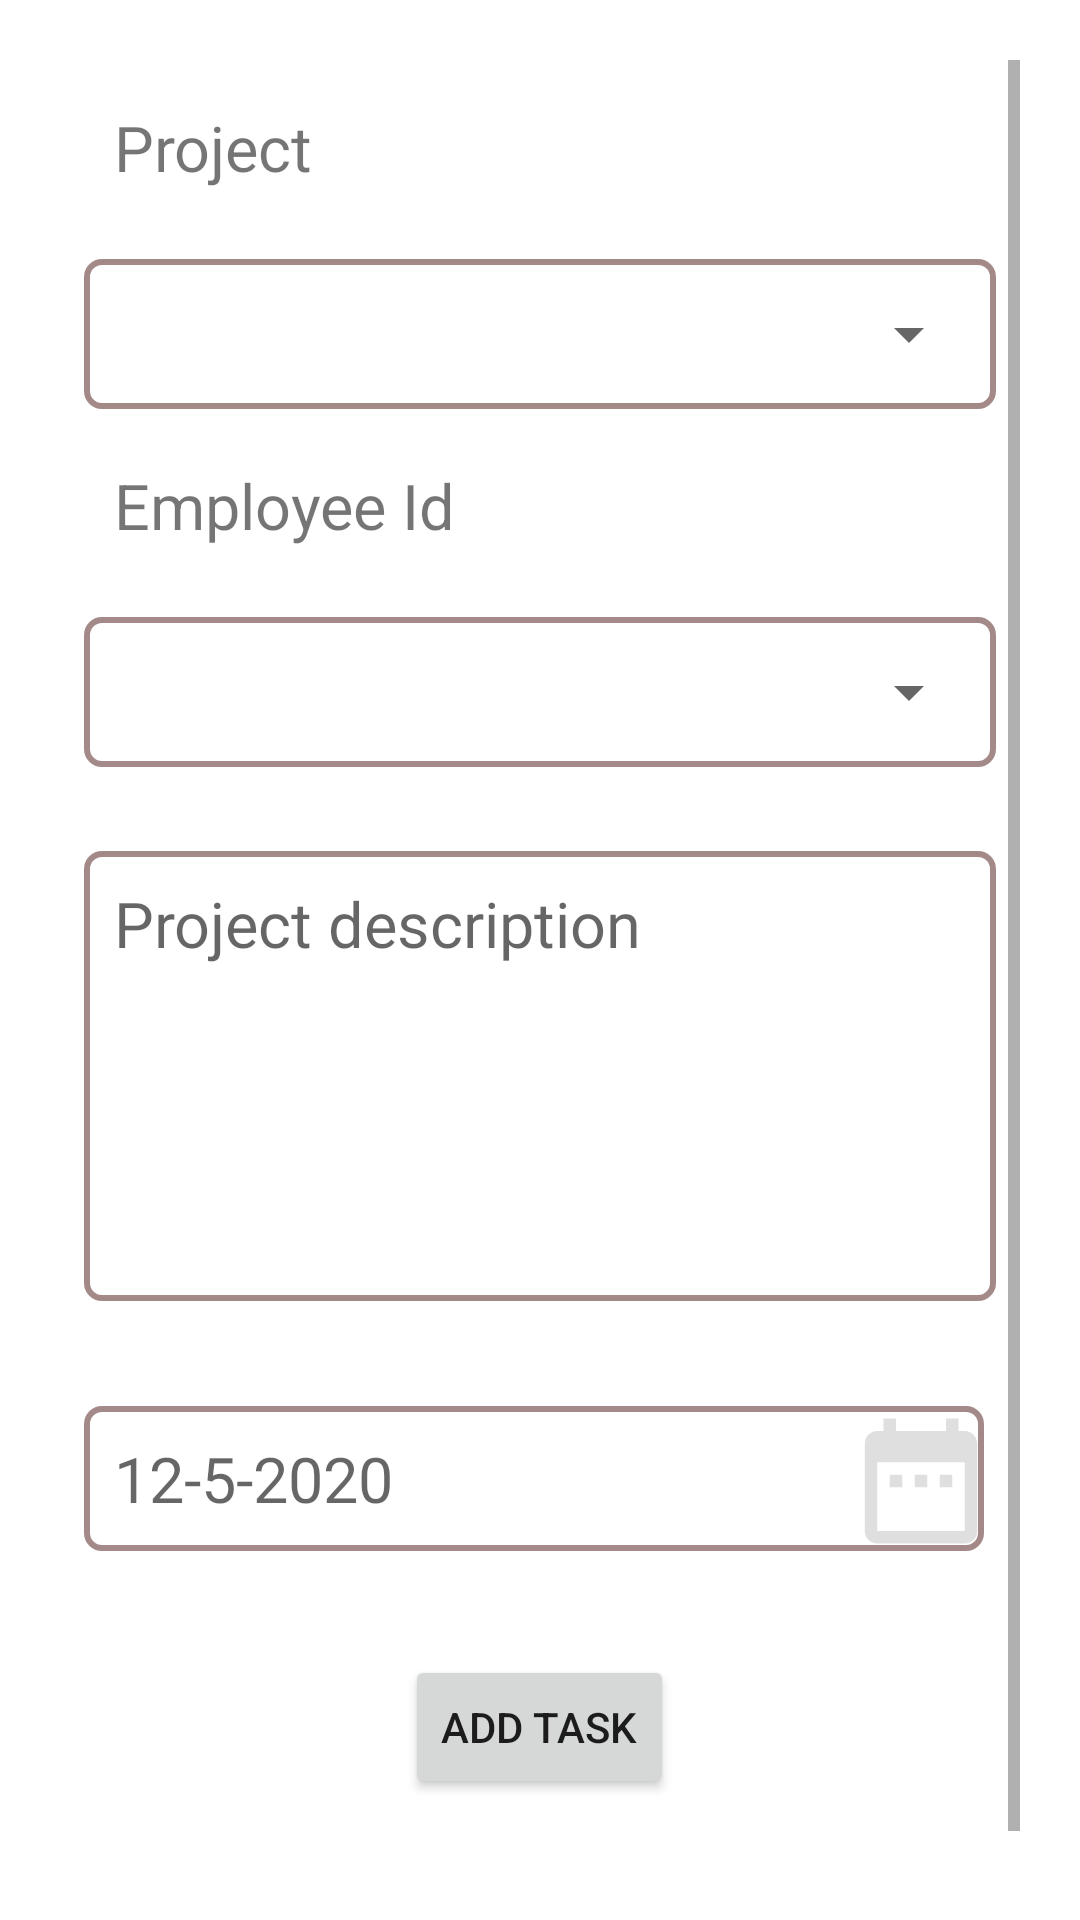

Android layout source for this screen:
<!-- AndroidManifest.xml: application theme AppTheme -->
<!-- res/layout/bottom_sheet_task.xml -->
<?xml version="1.0" encoding="utf-8"?>
<LinearLayout
    xmlns:android="http://schemas.android.com/apk/res/android"
    android:layout_width="match_parent"
    android:layout_height="match_parent"
    xmlns:app="http://schemas.android.com/apk/res-auto"
    android:orientation="vertical"
    android:id="@+id/bottomSheetTask"
    android:padding="20dp"
    android:layout_gravity="bottom"
    android:fitsSystemWindows="false"
    android:background="@drawable/bottom_sheet"
    android:layout_marginBottom="50dp"
    app:layout_behavior="@string/fab_transformation_sheet_behavior"
    >
    <ScrollView
        android:layout_width="match_parent"
        android:layout_height="wrap_content">
        <LinearLayout
            android:layout_width="match_parent"
            android:orientation="vertical"
            android:layout_height="match_parent">

            <TextView
                android:textSize="21dp"
                android:text="Project"
                android:gravity="top"
                android:layout_marginLeft="8dp"
                android:layout_marginRight="8dp"
                android:layout_marginBottom="5dp"
                android:layout_marginTop="5dp"
                android:drawablePadding="5dp"
                android:padding="10dp"
                android:layout_width="match_parent"
                android:layout_height="wrap_content"/>
            <LinearLayout
                android:layout_width="match_parent"
                android:layout_centerInParent="true"
                android:layout_margin="8dp"
               android:background="@drawable/round_edittext"
                android:layout_height="wrap_content">
                <Spinner
                    android:id="@+id/projectIdSpinner"
                    android:padding="10dp"
                    android:layout_margin="5dp"
                    android:layout_width="match_parent"
                    android:layout_height="40dp"/>

            </LinearLayout>

            <TextView
                android:textSize="21dp"
                android:text="Employee Id"
                android:gravity="top"
                android:layout_marginLeft="8dp"
                android:layout_marginRight="8dp"
                android:layout_marginBottom="5dp"

                android:drawablePadding="5dp"
                android:padding="10dp"
                android:layout_width="match_parent"
                android:layout_height="wrap_content"/>

            <LinearLayout
                android:layout_width="match_parent"
                android:layout_margin="8dp"
                android:layout_centerInParent="true"
                android:background="@drawable/round_edittext"
                android:layout_height="wrap_content">
                <Spinner
                    android:id="@+id/employeeIdSpinner"
                    android:padding="10dp"
                    android:layout_margin="5dp"
                    android:layout_width="match_parent"
                    android:layout_height="40dp"/>

            </LinearLayout>




            <EditText
                android:id="@+id/editTextTaskDescription"
                android:textSize="21dp"
                android:hint="Project description"
                android:gravity="top"
                android:layout_marginLeft="8dp"
                android:layout_marginRight="8dp"
                android:layout_marginBottom="20dp"
                android:layout_marginTop="20dp"
                android:drawablePadding="5dp"

                android:background="@drawable/round_edittext"
                android:focusableInTouchMode="true"
                android:padding="10dp"
                android:layout_width="match_parent"
                android:layout_height="150dp"/>

            <RelativeLayout
                android:layout_marginLeft="8dp"
                android:layout_marginRight="8dp"
                android:layout_marginBottom="8dp"
                android:layout_marginTop="15dp"
                android:drawablePadding="5dp"
                android:layout_width="match_parent"
                android:layout_height="wrap_content">
                <EditText
                    android:id="@+id/editTextTaskDue"
                    android:textSize="21dp"
                    android:hint="12-5-2020"
                    android:gravity="top"
                    android:layout_alignParentLeft="true"



                    android:background="@drawable/round_edittext"
                    android:focusableInTouchMode="true"
                    android:padding="10dp"
                    android:layout_width="300dp"
                    android:layout_height="wrap_content"/>
                <ImageView
                    android:id="@+id/dateTaskImageView"
                    android:layout_alignParentRight="true"
                    android:padding="5dp"
                    android:background="@drawable/ic_baseline_date_range_24"
                    android:layout_width="50dp"
                    android:layout_height="50dp"/>
            </RelativeLayout>



            <Button
                android:id="@+id/addTaskButton"
                android:gravity="center_vertical"
                android:layout_gravity="center_horizontal"
                android:layout_width="wrap_content"
                android:layout_marginTop="25dp"
                android:layout_marginBottom="30dp"
                android:layout_height="wrap_content"
                android:text="Add Task"


                />
        </LinearLayout>
    </ScrollView>

</LinearLayout>
<!-- resources referenced by this layout -->
<resources>
  <!-- drawable bottom_sheet (drawable) -->
  <?xml version="1.0" encoding="utf-8"?>
  <shape xmlns:android="http://schemas.android.com/apk/res/android"
      android:shape="rectangle"
      >
      <gradient
          android:type="linear"
          android:gradientRadius="300dp"
          android:centerX="70"
          android:centerY="80"
          android:startColor="#FFFF"
          android:centerColor="#FFFF"
          android:endColor="#FFFF"
          android:angle="45"
          />
      <corners android:topLeftRadius="25dp"
          android:topRightRadius="25dp"
          />
  
  
  </shape>
  <!-- drawable ic_baseline_date_range_24 (drawable) -->
  <vector android:height="24dp" android:tint="#DFDFDF"
      android:viewportHeight="24" android:viewportWidth="24"
      android:width="24dp" xmlns:android="http://schemas.android.com/apk/res/android">
      <path android:fillColor="@android:color/secondary_text_dark_nodisable" android:pathData="M9,11L7,11v2h2v-2zM13,11h-2v2h2v-2zM17,11h-2v2h2v-2zM19,4h-1L18,2h-2v2L8,4L8,2L6,2v2L5,4c-1.11,0 -1.99,0.9 -1.99,2L3,20c0,1.1 0.89,2 2,2h14c1.1,0 2,-0.9 2,-2L21,6c0,-1.1 -0.9,-2 -2,-2zM19,20L5,20L5,9h14v11z"/>
  </vector>
  <!-- drawable round_edittext (drawable) -->
  <?xml version="1.0" encoding="utf-8"?>
  <shape xmlns:android="http://schemas.android.com/apk/res/android"
      android:shape="rectangle"
      >
      <solid android:color="@color/cardview_light_background"/>
      <stroke android:color="#FAA38787"
          android:width="2dp"
          />
      <corners android:radius="5dp"/>
  
  </shape>
  <style name="AppTheme" parent="Theme.MaterialComponents.Light.NoActionBar">
          
          <item name="colorPrimary">@color/colorPrimary</item>
          <item name="colorPrimaryDark">@color/colorPrimaryDark</item>
          <item name="colorAccent">@color/colorAccent</item>
      </style>
  <!-- not gathered from this repository: default colours our renderer supplied (Android Studio template values) -->
  <color name="colorPrimary">#FF6200EE</color>
  <color name="colorPrimaryDark">#FF3700B3</color>
  <color name="colorAccent">#FF03DAC5</color>
</resources>
